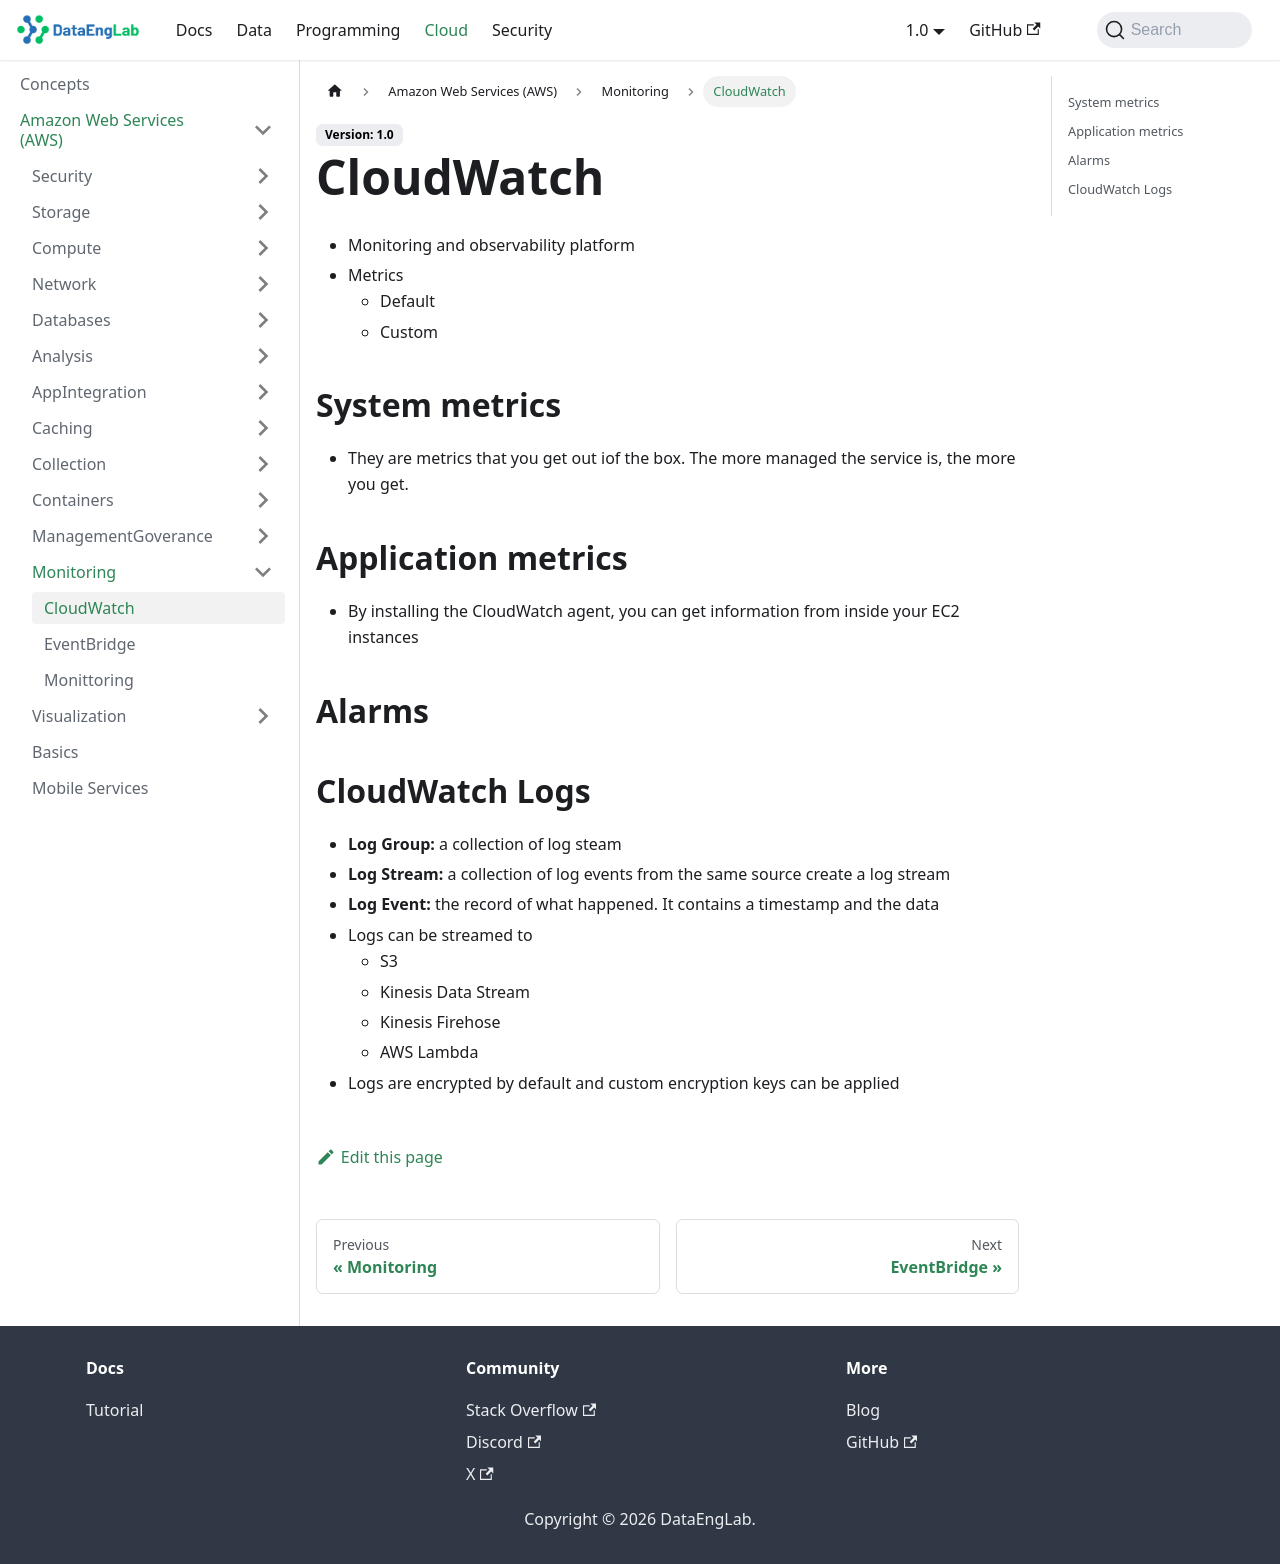

repository: Massipssa/Docs · page: docs/cloud/aws/Monitoring/cloudWatch/index.html · generator: mkdocs

# CloudWatch 

- Monitoring and observability platform
- Metrics 
  - Default
  - Custom 

## System metrics

- They are metrics that you get  out iof the box. The more managed the service is, the more you get.

## Application metrics 

- By installing the CloudWatch agent, you can get information from inside your EC2 instances

## Alarms 


## CloudWatch Logs

- **Log Event:** the record of what happened. It contains a timestamp and the data 
- **Log Stream:** a collection of log events from the same source create a log stream
- **Log Group:** a collection of log steam 
